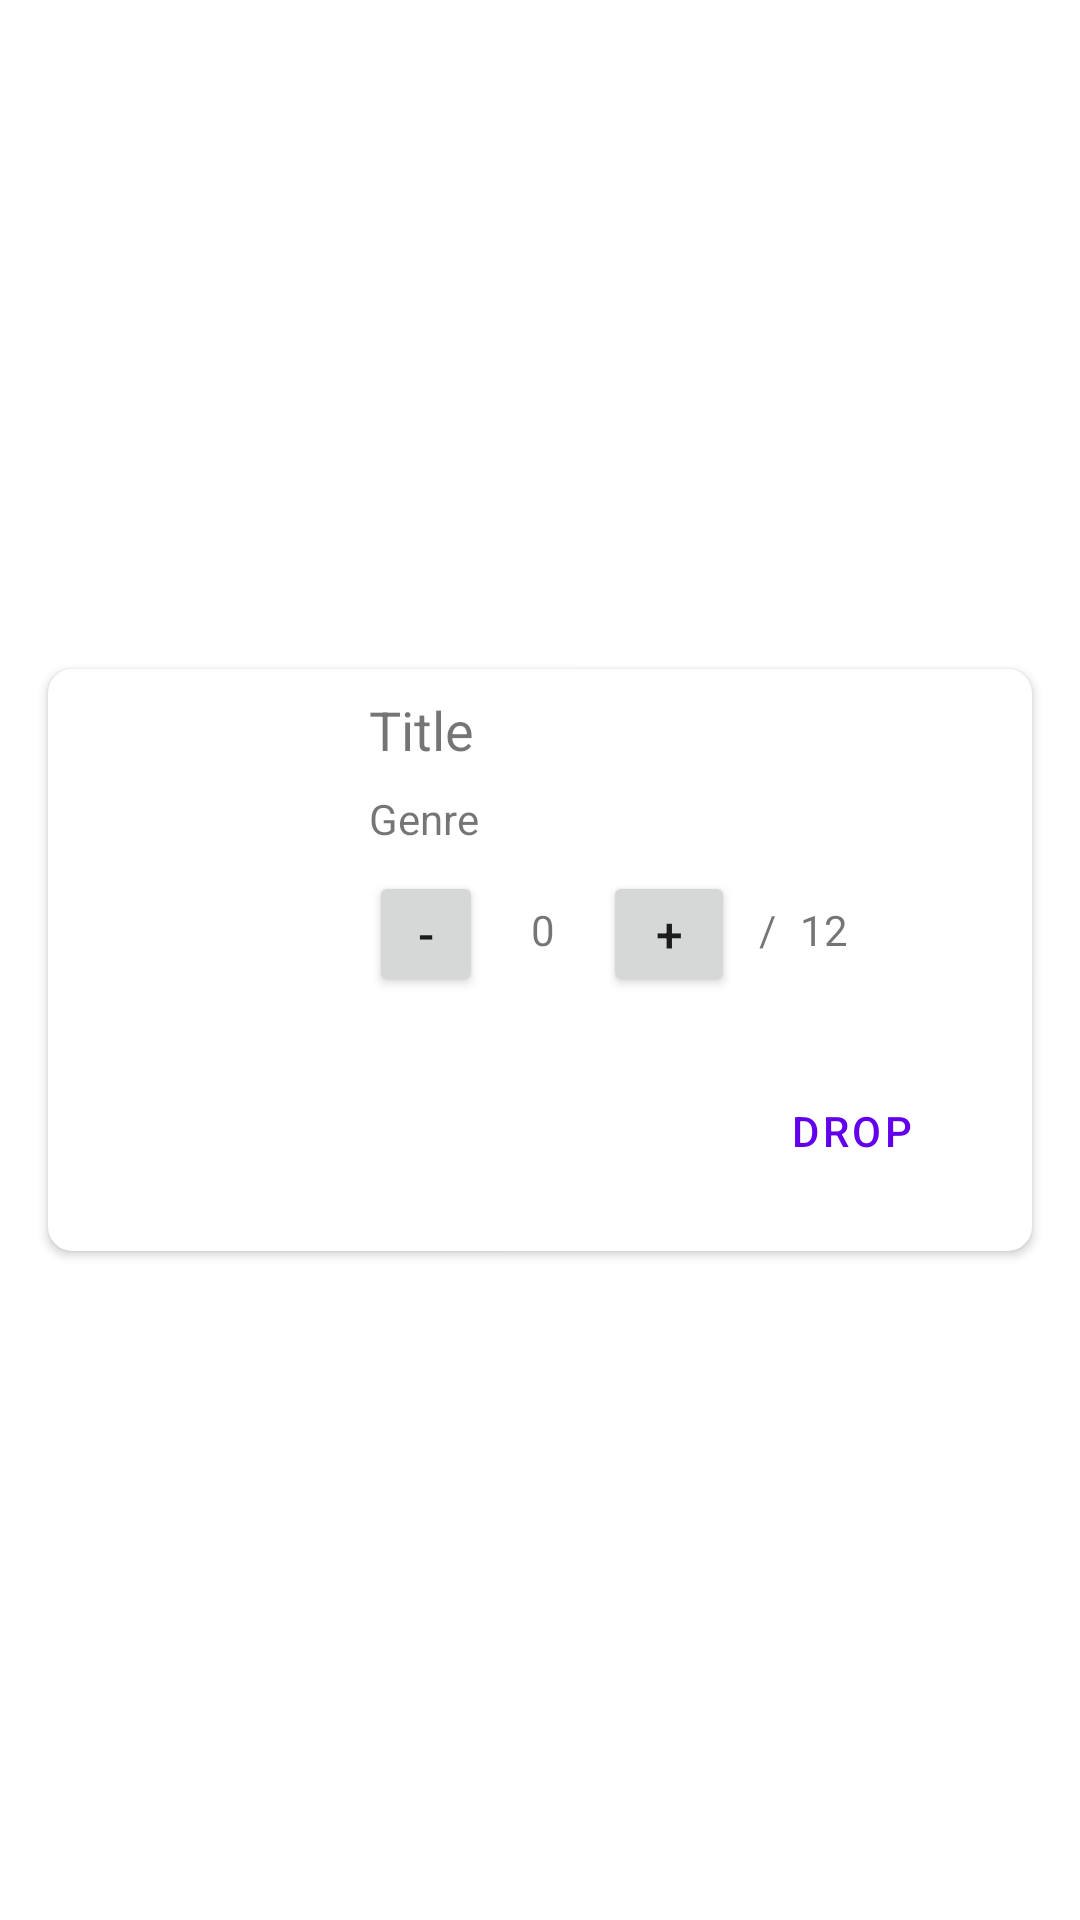

The Android layout XML behind this screen, and the referenced resources:
<!-- AndroidManifest.xml: application theme Theme.UTS160718006 -->
<!-- res/layout/watching_list_item.xml -->
<?xml version="1.0" encoding="utf-8"?>
<androidx.constraintlayout.widget.ConstraintLayout xmlns:android="http://schemas.android.com/apk/res/android"
    xmlns:app="http://schemas.android.com/apk/res-auto"
    xmlns:tools="http://schemas.android.com/tools"
    android:layout_width="match_parent"
    android:layout_height="wrap_content">

    <androidx.cardview.widget.CardView
        android:layout_width="match_parent"
        android:layout_height="wrap_content"
        android:layout_marginStart="16dp"
        android:layout_marginTop="16dp"
        android:layout_marginEnd="16dp"
        android:layout_marginBottom="16dp"
        app:cardCornerRadius="8dp"
        app:layout_constraintBottom_toBottomOf="parent"
        app:layout_constraintEnd_toEndOf="parent"
        app:layout_constraintStart_toStartOf="parent"
        app:layout_constraintTop_toTopOf="parent">

        <androidx.constraintlayout.widget.ConstraintLayout
            android:layout_width="match_parent"
            android:layout_height="wrap_content">

            <ImageView
                android:id="@+id/imgPoster"
                android:layout_width="91dp"
                android:layout_height="194dp"
                android:scaleType="centerCrop"
                app:layout_constraintBottom_toBottomOf="parent"
                app:layout_constraintStart_toStartOf="parent"
                app:layout_constraintTop_toTopOf="parent"
                tools:srcCompat="@tools:sample/avatars" />

            <TextView
                android:id="@+id/txtTitle"
                android:layout_width="0dp"
                android:layout_height="wrap_content"
                android:layout_marginStart="16dp"
                android:layout_marginTop="8dp"
                android:layout_marginEnd="16dp"
                android:text="Title"
                android:textSize="18dp"
                app:layout_constraintEnd_toEndOf="parent"
                app:layout_constraintStart_toEndOf="@+id/imgPoster"
                app:layout_constraintTop_toTopOf="parent" />

            <TextView
                android:id="@+id/txtGenre"
                android:layout_width="0dp"
                android:layout_height="wrap_content"
                android:layout_marginStart="16dp"
                android:layout_marginTop="8dp"
                android:layout_marginEnd="16dp"
                android:text="Genre"
                app:layout_constraintEnd_toEndOf="parent"
                app:layout_constraintStart_toEndOf="@+id/imgPoster"
                app:layout_constraintTop_toBottomOf="@+id/txtTitle" />

            <Button
                android:id="@+id/btnMin"
                android:layout_width="38dp"
                android:layout_height="42dp"
                android:layout_marginStart="16dp"
                android:layout_marginTop="8dp"
                android:text="-"
                android:textSize="16dp"
                app:layout_constraintStart_toEndOf="@+id/imgPoster"
                app:layout_constraintTop_toBottomOf="@+id/txtGenre" />

            <Button
                android:id="@+id/btnPlus"
                android:layout_width="44dp"
                android:layout_height="42dp"
                android:layout_marginStart="16dp"
                android:layout_marginTop="8dp"
                android:text="+"
                android:textSize="16dp"
                app:layout_constraintStart_toEndOf="@+id/txtCurrent"
                app:layout_constraintTop_toBottomOf="@+id/txtGenre" />

            <TextView
                android:id="@+id/txtCurrent"
                android:layout_width="wrap_content"
                android:layout_height="wrap_content"
                android:layout_marginStart="16dp"
                android:layout_marginTop="18dp"
                android:text="0"
                app:layout_constraintStart_toEndOf="@+id/btnMin"
                app:layout_constraintTop_toBottomOf="@+id/txtGenre" />

            <TextView
                android:id="@+id/textView7"
                android:layout_width="wrap_content"
                android:layout_height="wrap_content"
                android:layout_marginStart="8dp"
                android:layout_marginTop="18dp"
                android:text="/"
                app:layout_constraintStart_toEndOf="@+id/btnPlus"
                app:layout_constraintTop_toBottomOf="@+id/txtGenre"
                tools:text="/" />

            <TextView
                android:id="@+id/txtEpisodes"
                android:layout_width="wrap_content"
                android:layout_height="wrap_content"
                android:layout_marginStart="8dp"
                android:layout_marginTop="18dp"
                android:text="12"
                app:layout_constraintStart_toEndOf="@+id/textView7"
                app:layout_constraintTop_toBottomOf="@+id/txtGenre" />

            <Button
                android:id="@+id/btnDrop"
                style="@style/Widget.MaterialComponents.Button.OutlinedButton"
                android:layout_width="wrap_content"
                android:layout_height="wrap_content"
                android:layout_marginEnd="16dp"
                android:layout_marginBottom="16dp"
                android:text="Drop"
                app:icon="@drawable/ic_baseline_delete_24"
                app:layout_constraintBottom_toBottomOf="parent"
                app:layout_constraintEnd_toEndOf="parent" />
        </androidx.constraintlayout.widget.ConstraintLayout>
    </androidx.cardview.widget.CardView>
</androidx.constraintlayout.widget.ConstraintLayout>
<!-- resources referenced by this layout -->
<resources>
  <style name="Theme.UTS160718006" parent="Theme.MaterialComponents.DayNight.DarkActionBar">
          
          <item name="colorPrimary">@color/purple_500</item>
          <item name="colorPrimaryVariant">@color/purple_700</item>
          <item name="colorOnPrimary">@color/white</item>
          
          <item name="colorSecondary">@color/teal_200</item>
          <item name="colorSecondaryVariant">@color/teal_700</item>
          <item name="colorOnSecondary">@color/black</item>
          
          <item name="android:statusBarColor" tools:targetApi="l">?attr/colorPrimaryVariant</item>
          
      </style>
  <!-- not gathered from this repository: default colours our renderer supplied (Android Studio template values) -->
  <color name="purple_500">#FF6200EE</color>
  <color name="purple_700">#FF3700B3</color>
  <color name="teal_200">#FF03DAC5</color>
  <color name="teal_700">#FF018786</color>
  <color name="black">#FF000000</color>
  <color name="white">#FFFFFFFF</color>
</resources>
